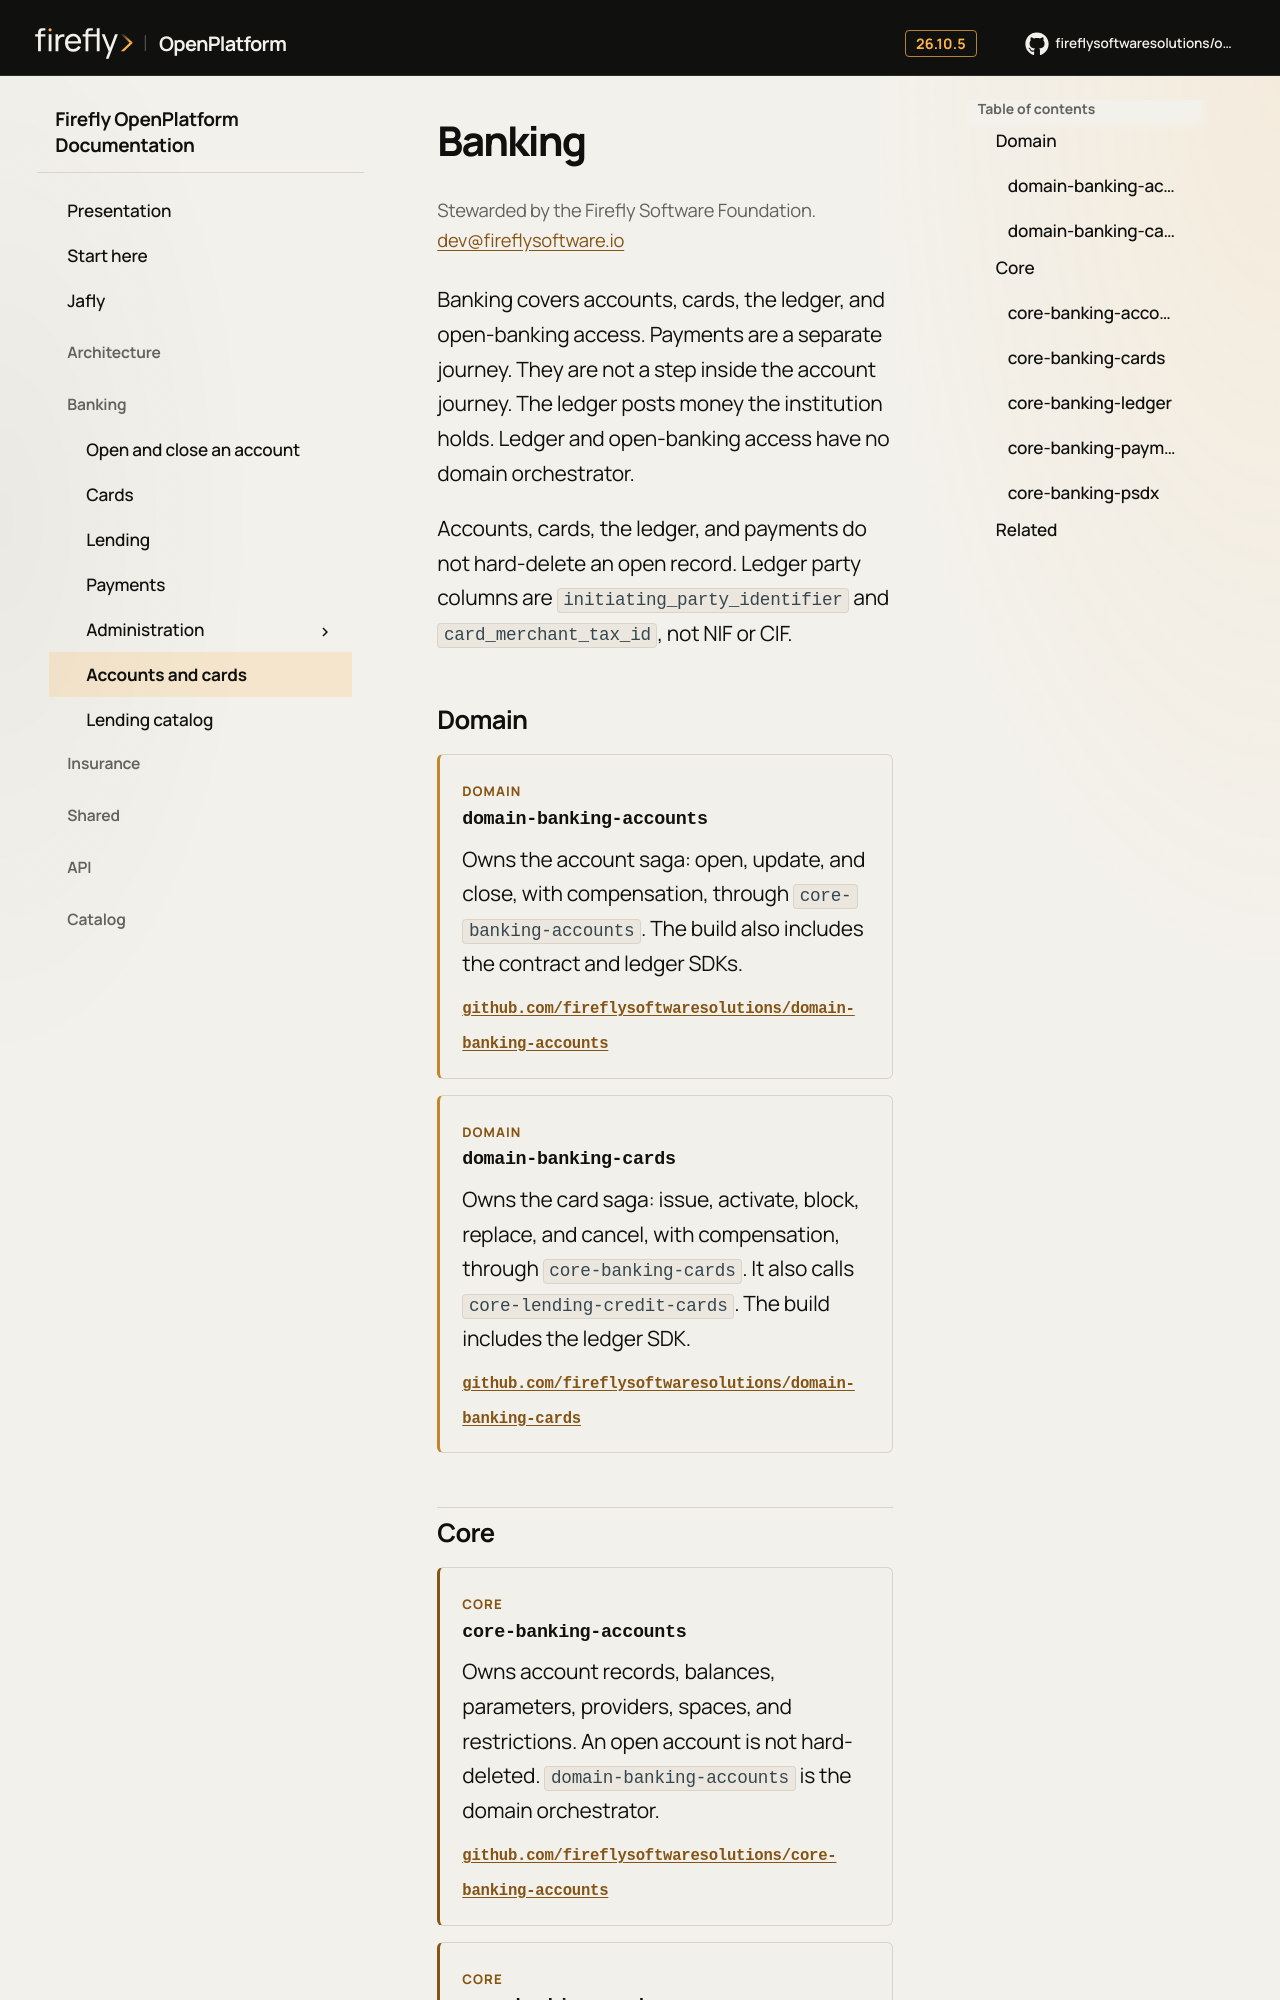

repository: firefly-oss/openplatform-docs · page: catalog/banking/index.html · generator: mkdocs

# Banking

<p class="ff-steward">Stewarded by the Firefly Software Foundation. <a href="mailto:dev@fireflysoftware.io">dev@fireflysoftware.io</a></p>


Banking covers accounts, cards, the ledger, and open-banking access. Payments are a separate journey. They are not a step inside the account journey. The ledger posts money the institution holds. Ledger and open-banking access have no domain orchestrator.

Accounts, cards, the ledger, and payments do not hard-delete an open record. Ledger party columns are `initiating_party_identifier` and `card_merchant_tax_id`, not NIF or CIF.



## Domain

<div class="ff-entry ff-entry--domain" markdown="1">
<p class="ff-kicker">Domain</p>

### domain-banking-accounts

Owns the account saga: open, update, and close, with compensation, through `core-banking-accounts`. The build also includes the contract and ledger SDKs.

<p class="ff-entry__links"><a href="https://github.com/fireflysoftwaresolutions/domain-banking-accounts">github.com/fireflysoftwaresolutions/domain-banking-accounts</a></p>

</div>

<div class="ff-entry ff-entry--domain" markdown="1">
<p class="ff-kicker">Domain</p>

### domain-banking-cards

Owns the card saga: issue, activate, block, replace, and cancel, with compensation, through `core-banking-cards`. It also calls `core-lending-credit-cards`. The build includes the ledger SDK.

<p class="ff-entry__links"><a href="https://github.com/fireflysoftwaresolutions/domain-banking-cards">github.com/fireflysoftwaresolutions/domain-banking-cards</a></p>

</div>


## Core

<div class="ff-entry ff-entry--core" markdown="1">
<p class="ff-kicker">Core</p>
